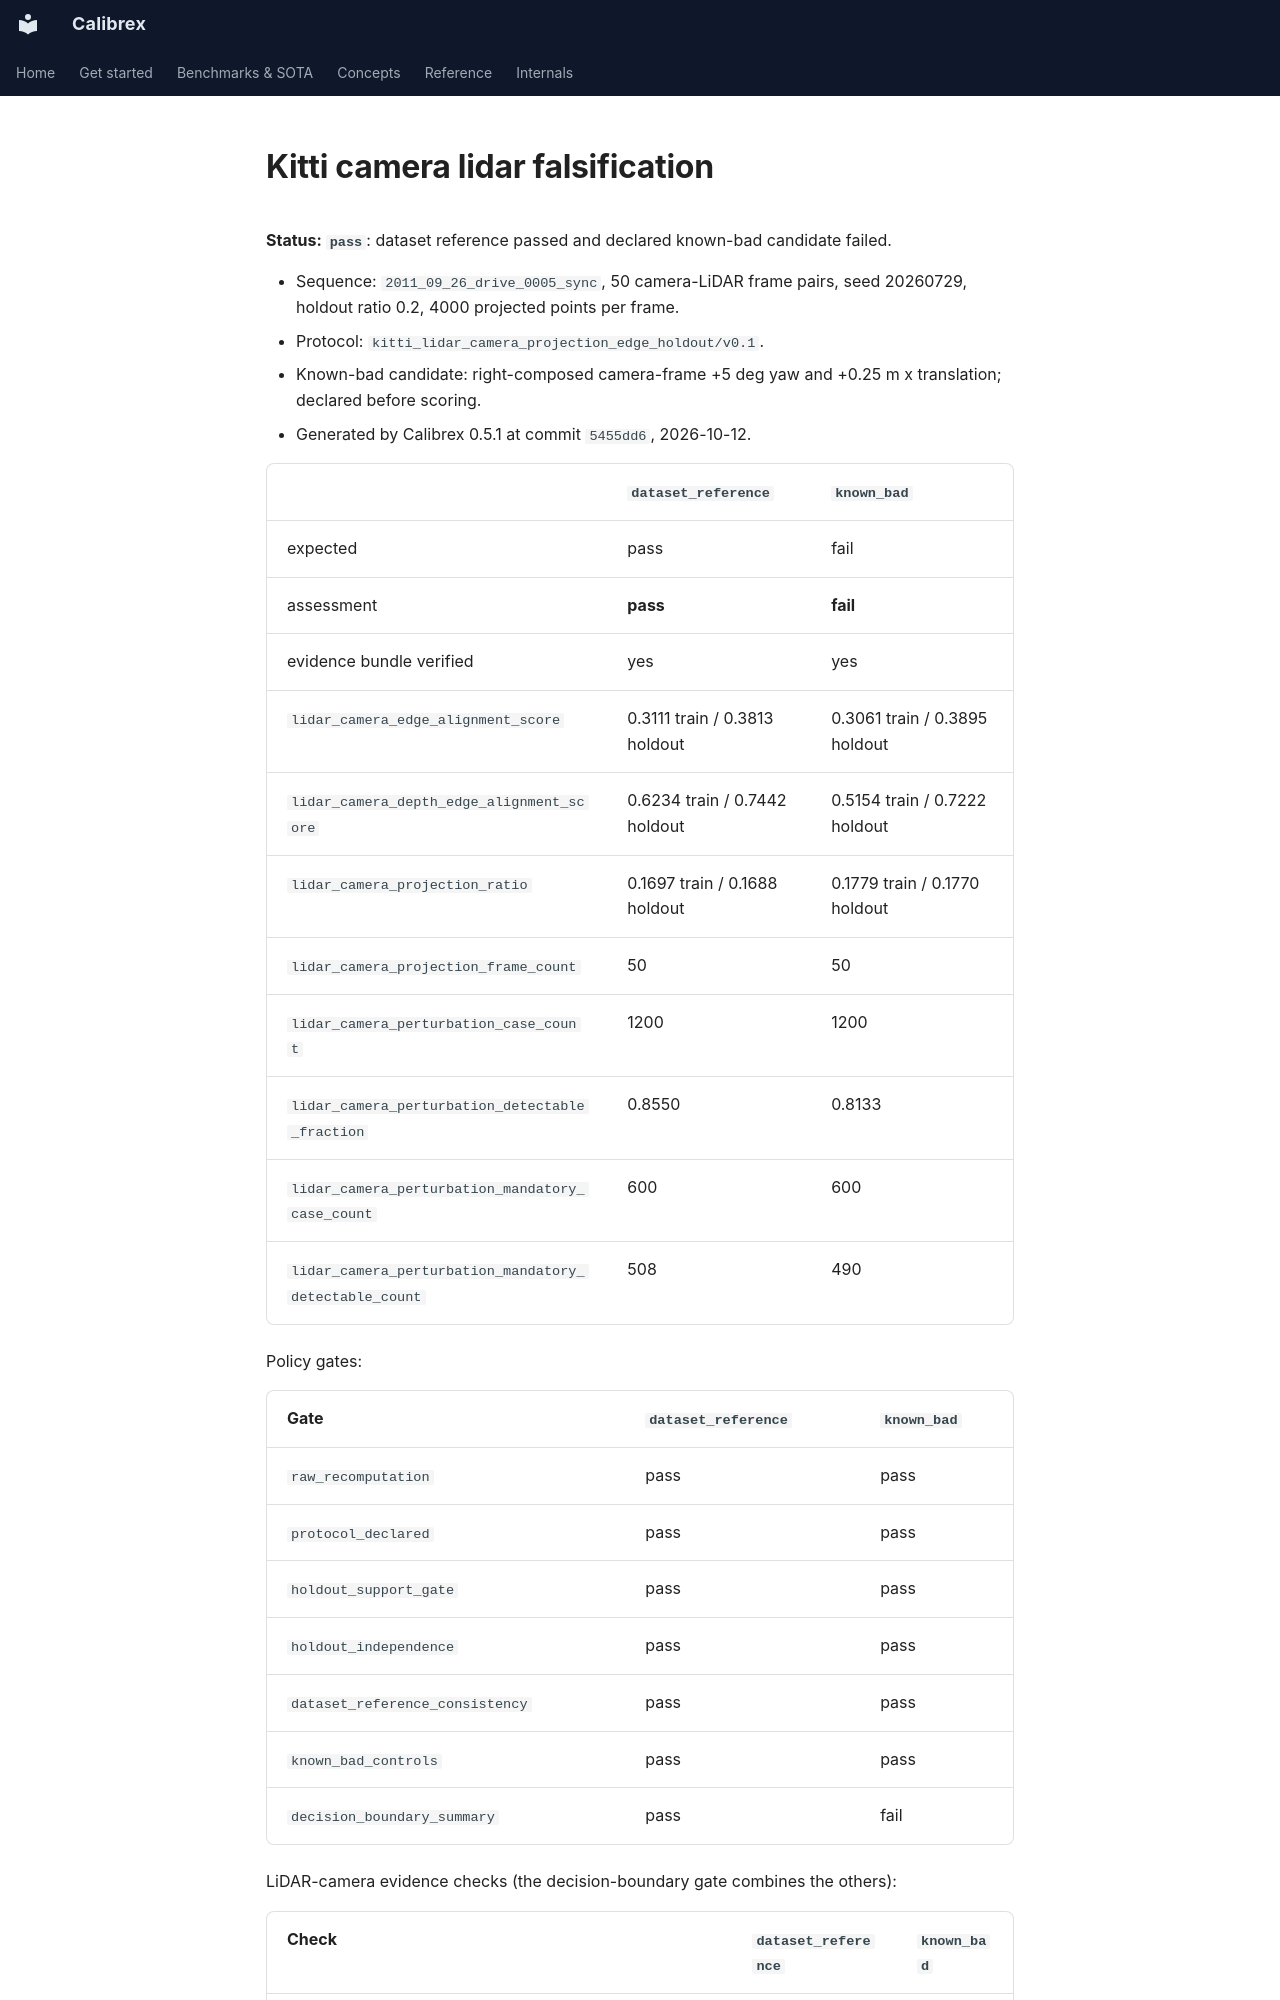

repository: rsasaki0109/Calibrex · page: assets/kitti-camera-lidar-falsification/index.html · generator: mkdocs

**Status: `pass`**: dataset reference passed and declared known-bad candidate failed.

- Sequence: `2011_09_26_drive_0005_sync`, 50 camera-LiDAR frame pairs, seed 20260729, holdout ratio 0.2, 4000 projected points per frame.
- Protocol: `kitti_lidar_camera_projection_edge_holdout/v0.1`.
- Known-bad candidate: right-composed camera-frame +5 deg yaw and +0.25 m x translation; declared before scoring.
- Generated by Calibrex 0.5.1 at commit `5455dd6`, 2026-10-12.

| | `dataset_reference` | `known_bad` |
| --- | --- | --- |
| expected | pass | fail |
| assessment | **pass** | **fail** |
| evidence bundle verified | yes | yes |
| `lidar_camera_edge_alignment_score` | 0.3111 train / 0.3813 holdout | 0.3061 train / 0.3895 holdout |
| `lidar_camera_depth_edge_alignment_score` | 0.6234 train / 0.7442 holdout | 0.5154 train / 0.7222 holdout |
| `lidar_camera_projection_ratio` | 0.1697 train / 0.1688 holdout | 0.1779 train / 0.1770 holdout |
| `lidar_camera_projection_frame_count` | 50 | 50 |
| `lidar_camera_perturbation_case_count` | 1200 | 1200 |
| `lidar_camera_perturbation_detectable_fraction` | 0.8550 | 0.8133 |
| `lidar_camera_perturbation_mandatory_case_count` | 600 | 600 |
| `lidar_camera_perturbation_mandatory_detectable_count` | 508 | 490 |

Policy gates:

| Gate | `dataset_reference` | `known_bad` |
| --- | --- | --- |
| `raw_recomputation` | pass | pass |
| `protocol_declared` | pass | pass |
| `holdout_support_gate` | pass | pass |
| `holdout_independence` | pass | pass |
| `dataset_reference_consistency` | pass | pass |
| `known_bad_controls` | pass | pass |
| `decision_boundary_summary` | pass | fail |

LiDAR-camera evidence checks (the decision-boundary gate combines the others):

| Check | `dataset_reference` | `known_bad` |
| --- | --- | --- |
| Candidate Support | pass | pass |
| Holdout Edge Alignment | pass | pass |
| Dataset Reference Consistency (compares with the dataset's calibration) | pass | fail |
| Known-Bad Controls | pass | pass |
| Observability Statement | pass | pass |
| Decision Boundary | pass | fail |

`dataset_reference`: all 7 falsification policy gates passed.

`known_bad`: 1 falsification policy gate(s) failed; 0 inconclusive.
